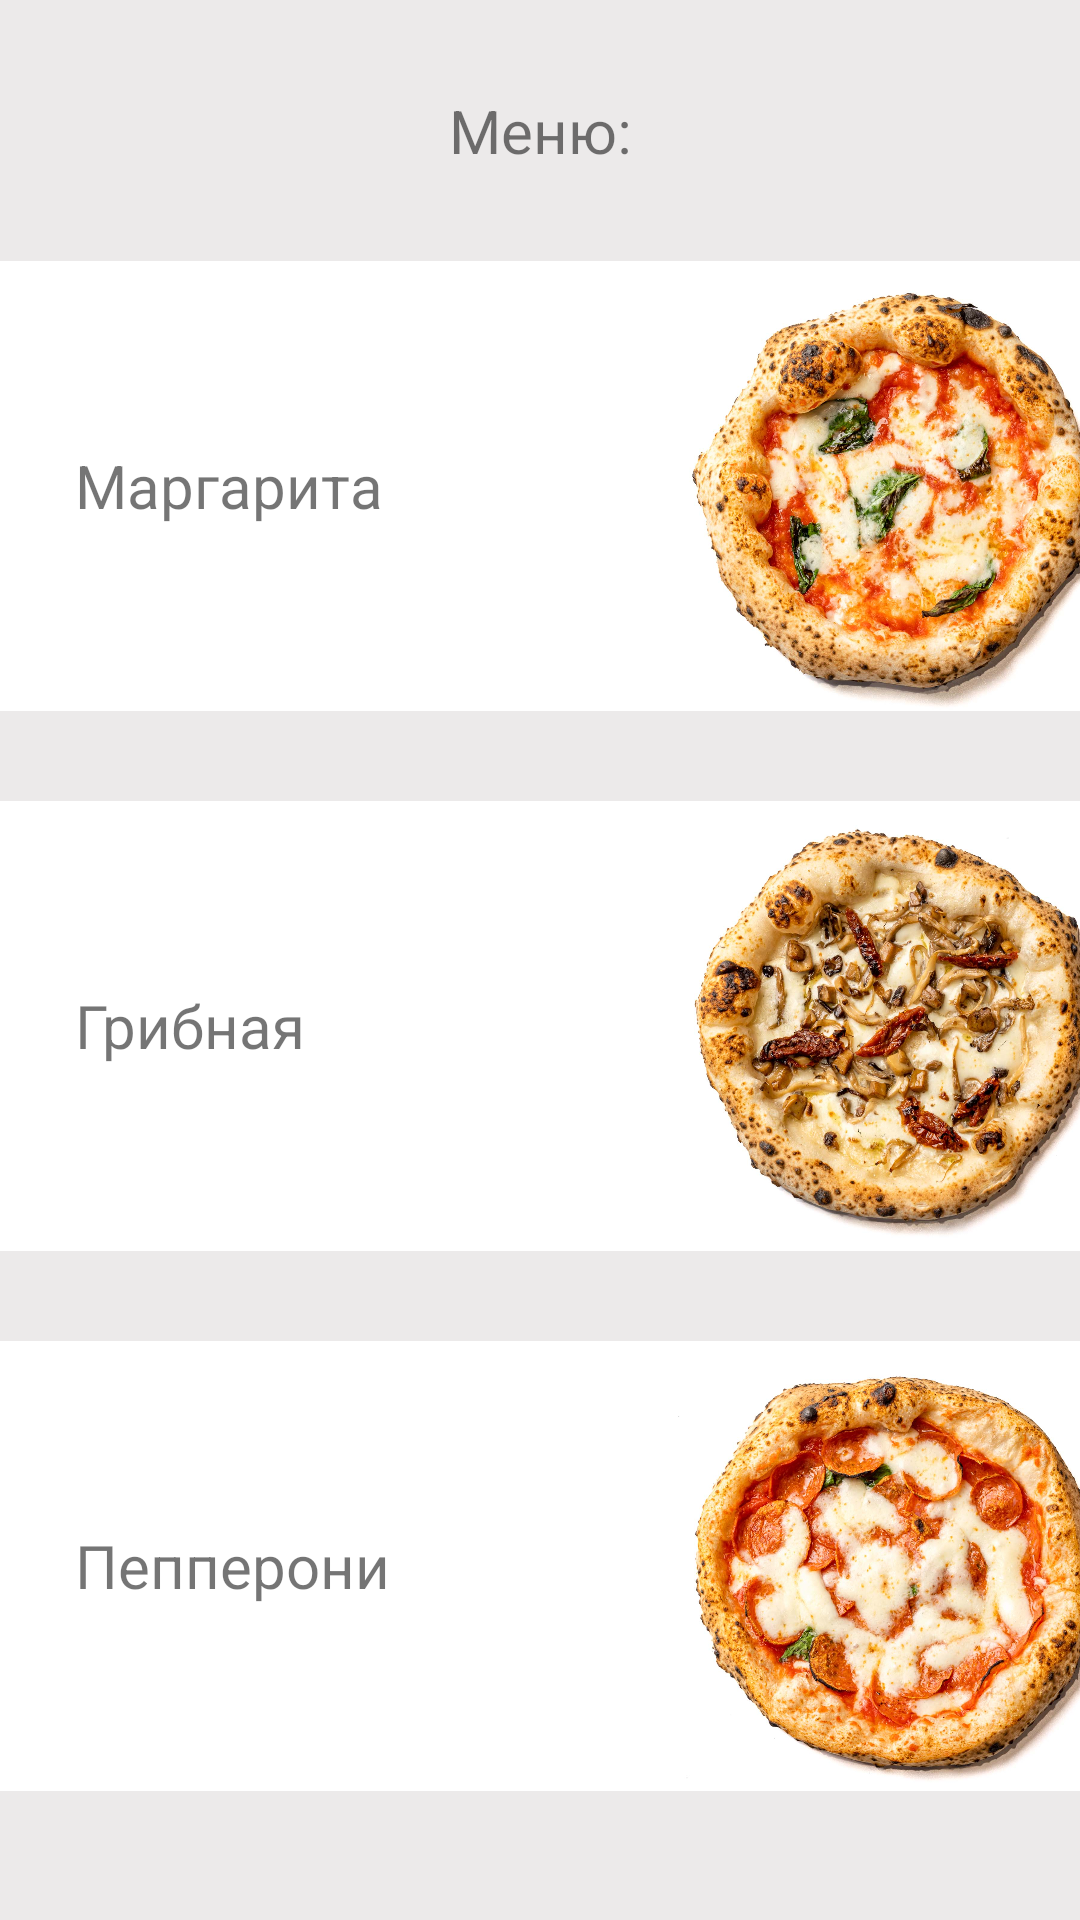

Android layout source for this screen:
<!-- AndroidManifest.xml: application theme Theme.Dz5 -->
<!-- res/layout/activity_main.xml -->
<?xml version="1.0" encoding="utf-8"?>
<androidx.constraintlayout.widget.ConstraintLayout xmlns:android="http://schemas.android.com/apk/res/android"
    xmlns:app="http://schemas.android.com/apk/res-auto"
    xmlns:tools="http://schemas.android.com/tools"
    android:layout_width="match_parent"
    android:layout_height="match_parent"
    tools:context=".MainActivity"
    android:background="#ECEAEA">

    <TextView
        android:id="@+id/tvMenu"
        android:layout_width="wrap_content"
        android:layout_height="wrap_content"
        android:layout_marginTop="30dp"
        android:text="@string/menu"
        android:textSize="20sp"
        app:layout_constraintEnd_toEndOf="parent"
        app:layout_constraintStart_toStartOf="parent"
        app:layout_constraintTop_toTopOf="parent" />

    <LinearLayout
        android:id="@+id/llPizza1"
        android:layout_width="match_parent"
        android:layout_height="wrap_content"
        android:layout_marginTop="30dp"
        app:layout_constraintEnd_toEndOf="parent"
        app:layout_constraintStart_toStartOf="parent"
        app:layout_constraintTop_toBottomOf="@+id/tvMenu"
        android:gravity="center_vertical"
        android:background="@color/white">

        <TextView
            android:layout_width="wrap_content"
            android:layout_height="wrap_content"
            android:minWidth="110dp"
            android:text="@string/margarita"
            android:textSize="20sp"
            android:layout_marginStart="25dp"/>

        <ImageView
            android:id="@+id/img1"
            android:layout_width="150dp"
            android:layout_height="150dp"
            android:src="@drawable/img1"
            android:layout_marginStart="90dp"
            android:layout_marginEnd="30dp"/>
    </LinearLayout>

    <LinearLayout
        android:id="@+id/llPizza2"
        android:layout_width="match_parent"
        android:layout_height="wrap_content"
        android:layout_marginTop="30dp"
        app:layout_constraintEnd_toEndOf="parent"
        app:layout_constraintStart_toStartOf="parent"
        app:layout_constraintTop_toBottomOf="@+id/llPizza1"
        android:gravity="center_vertical"
        android:background="@color/white">

        <TextView
            android:layout_width="wrap_content"
            android:layout_height="wrap_content"
            android:minWidth="110dp"
            android:text="@string/mashroom"
            android:textSize="20sp"
            android:layout_marginStart="25dp"/>

        <ImageView
            android:id="@+id/img2"
            android:layout_width="150dp"
            android:layout_height="150dp"
            android:src="@drawable/img2"
            android:layout_marginStart="90dp"
            android:layout_marginEnd="30dp"/>
    </LinearLayout>

    <LinearLayout
        android:id="@+id/llPizza3"
        android:layout_width="match_parent"
        android:layout_height="wrap_content"
        android:layout_marginTop="30dp"
        app:layout_constraintEnd_toEndOf="parent"
        app:layout_constraintStart_toStartOf="parent"
        app:layout_constraintTop_toBottomOf="@+id/llPizza2"
        android:gravity="center_vertical"
        android:background="@color/white">

        <TextView
            android:layout_width="wrap_content"
            android:layout_height="wrap_content"
            android:minWidth="110dp"
            android:text="@string/pepperoni"
            android:textSize="20sp"
            android:layout_marginStart="25dp"/>

        <ImageView
            android:id="@+id/img3"
            android:layout_width="150dp"
            android:layout_height="150dp"
            android:src="@drawable/img3"
            android:layout_marginStart="90dp"
            android:layout_marginEnd="30dp"/>

    </LinearLayout>

</androidx.constraintlayout.widget.ConstraintLayout>
<!-- resources referenced by this layout -->
<resources>
  <!-- drawable img1: jpg bitmap (drawable, 274936 bytes) -->
  <!-- drawable img2: jpg bitmap (drawable, 274936 bytes) -->
  <!-- drawable img3: jpg bitmap (drawable, 274936 bytes) -->
  <string name="margarita">Маргарита</string>
  <string name="mashroom">Грибная</string>
  <string name="menu">Меню:</string>
  <string name="pepperoni">Пепперони</string>
  <style name="Theme.Dz5" parent="Base.Theme.Dz5" />
  <style name="Base.Theme.Dz5" parent="Theme.MaterialComponents.DayNight.DarkActionBar">
          
          
      </style>
  <!-- not gathered from this repository: default colours our renderer supplied (Android Studio template values) -->
  <color name="white">#FFFFFFFF</color>
</resources>
